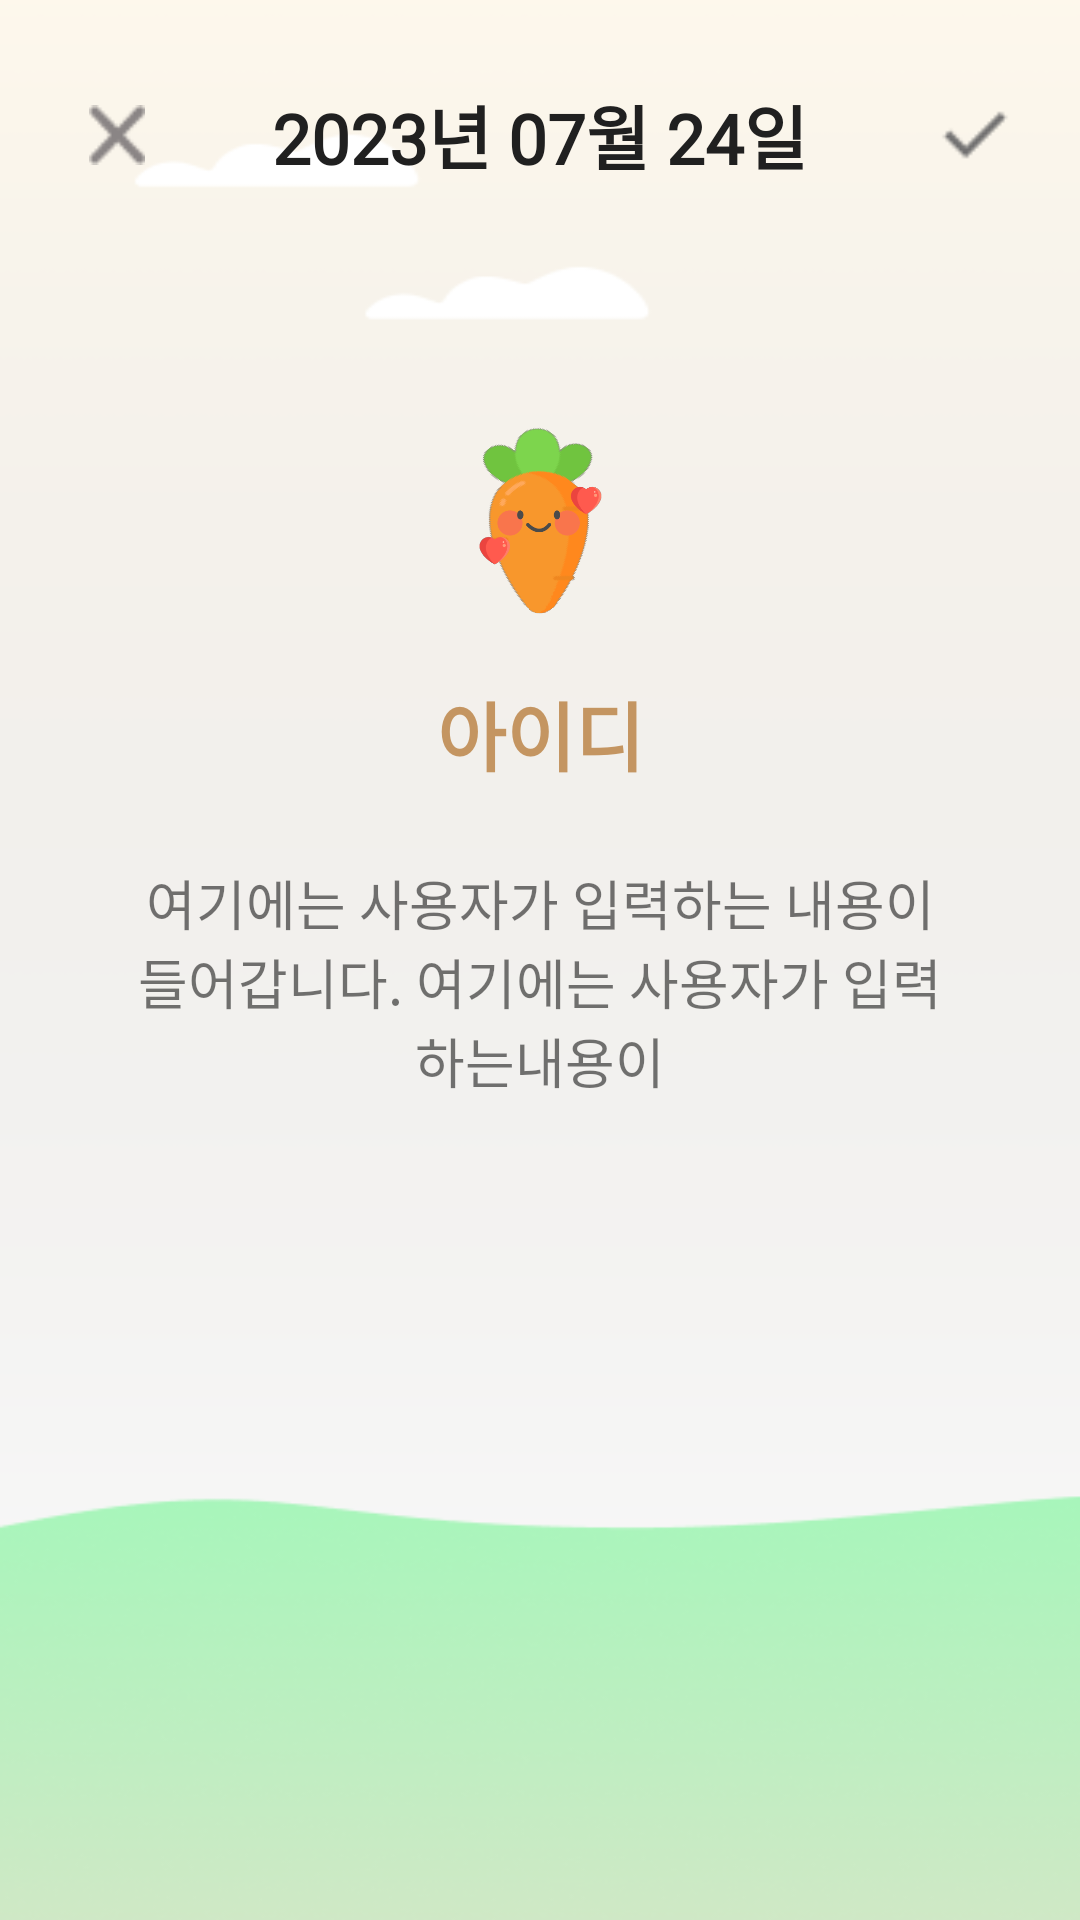

Android layout source for this screen:
<!-- AndroidManifest.xml: application theme Theme.Diary -->
<!-- res/layout/activity_write.xml -->
<?xml version="1.0" encoding="utf-8"?>
<LinearLayout xmlns:android="http://schemas.android.com/apk/res/android"
    xmlns:app="http://schemas.android.com/apk/res-auto"
    android:layout_width="match_parent"
    android:layout_height="match_parent"
    android:background="@drawable/mainframe2"
    android:orientation="vertical">

    <LinearLayout
        android:id="@+id/top_view"
        android:layout_width="match_parent"
        android:layout_height="wrap_content"
        android:orientation="vertical"
        >

        <RelativeLayout
            android:id="@+id/rv_top_all"
            android:layout_width="match_parent"
            android:layout_height="60dp"
            android:orientation="horizontal"
            android:layout_marginTop="15dp">


            <LinearLayout
                android:id="@+id/btn_back"
                android:layout_width="50dp"
                android:layout_height="match_parent"
                android:layout_alignParentStart="true"
                android:layout_alignParentLeft="true"
                android:layout_centerVertical="true"
                android:layout_marginStart="14dp"
                android:layout_marginLeft="14dp"
                android:gravity="center">

                <ImageView
                    android:layout_width="20dp"
                    android:layout_height="20dp"
                    android:layout_centerInParent="true"
                    android:src="@drawable/cancel" />
            </LinearLayout>

            <TextView

                android:id="@+id/tv_title"
                android:layout_width="wrap_content"
                android:layout_height="wrap_content"

                android:layout_centerInParent="true"
                android:fontFamily="@font/poorstory"
                android:text="2023년 07월 24일"
                android:textColor="#202020"
                android:textSize="23dp"
                android:textStyle="bold" />

            <LinearLayout
                android:layout_width="wrap_content"
                android:layout_height="match_parent"
                android:orientation="horizontal"
                android:layout_alignParentRight="true"
                android:layout_marginRight="20dp"
                >

                <ImageView
                    android:layout_width="30dp"
                    android:layout_height="30dp"
                    android:id="@+id/imageView3"
                    app:srcCompat="@drawable/check"
                    android:layout_gravity="center"
                    />
            </LinearLayout>


        </RelativeLayout>

    </LinearLayout>

    <LinearLayout
        android:layout_width="match_parent"
        android:layout_height="match_parent"
        android:orientation="vertical">

        <View
            android:id="@+id/view2"
            android:layout_width="match_parent"
            android:layout_height="0dp"
            android:layout_weight="1" />

        <LinearLayout
            android:layout_width="match_parent"
            android:layout_height="0dp"
            android:layout_weight="9"
            android:orientation="vertical">

            <ImageView
                android:id="@+id/iv_icon"
                android:layout_width="80dp"
                android:layout_height="80dp"
                app:srcCompat="@drawable/happy"
                android:layout_gravity="center"/>

            <TextView
                android:id="@+id/tx_id"
                android:layout_width="match_parent"
                android:layout_height="wrap_content"
                android:text="아이디"
                android:textStyle="bold"
                android:textColor="#C49561"
                android:textAlignment="center"
                android:fontFamily="@font/poorstory"
                android:textSize="25dp"
                android:layout_marginTop="15dp"/>

            <TextView
                android:id="@+id/tx_contents"
                android:layout_width="match_parent"
                android:layout_marginLeft="40dp"
                android:layout_marginRight="40dp"
                android:layout_height="wrap_content"
                android:text="여기에는 사용자가 입력하는 내용이 들어갑니다. 여기에는 사용자가 입력하는내용이"
                android:textAlignment="center"
                android:fontFamily="@font/poorstory"
                android:textSize="18dp"
                android:layout_marginTop="25dp"/>
        </LinearLayout>
    </LinearLayout>
</LinearLayout>
<!-- resources referenced by this layout -->
<resources>
  <!-- drawable cancel: png bitmap (drawable, 533 bytes) -->
  <!-- drawable check: png bitmap (drawable, 317 bytes) -->
  <!-- drawable happy: png bitmap (drawable, 41168 bytes) -->
  <!-- drawable mainframe2: png bitmap (drawable, 27705 bytes) -->
  <style name="Theme.Diary" parent="Theme.AppCompat.Light">
          
          <item name="colorPrimary">@color/purple_500</item>
          <item name="colorPrimaryVariant">#B2AFB9</item>
          <item name="colorOnPrimary">@color/white</item>
          
          <item name="colorSecondary">@color/teal_200</item>
          <item name="colorSecondaryVariant">@color/teal_700</item>
          <item name="colorOnSecondary">@color/black</item>
          
          <item name="android:statusBarColor" tools:targetApi="l">?attr/colorPrimaryVariant</item>
          <item name="windowActionBar">false</item>
          <item name="windowNoTitle">true</item>
  
          
      </style>
  <!-- not gathered from this repository: default colours our renderer supplied (Android Studio template values) -->
  <color name="purple_500">#FF6200EE</color>
  <color name="teal_200">#FF03DAC5</color>
  <color name="teal_700">#FF018786</color>
  <color name="black">#FF000000</color>
  <color name="white">#FFFFFFFF</color>
</resources>
